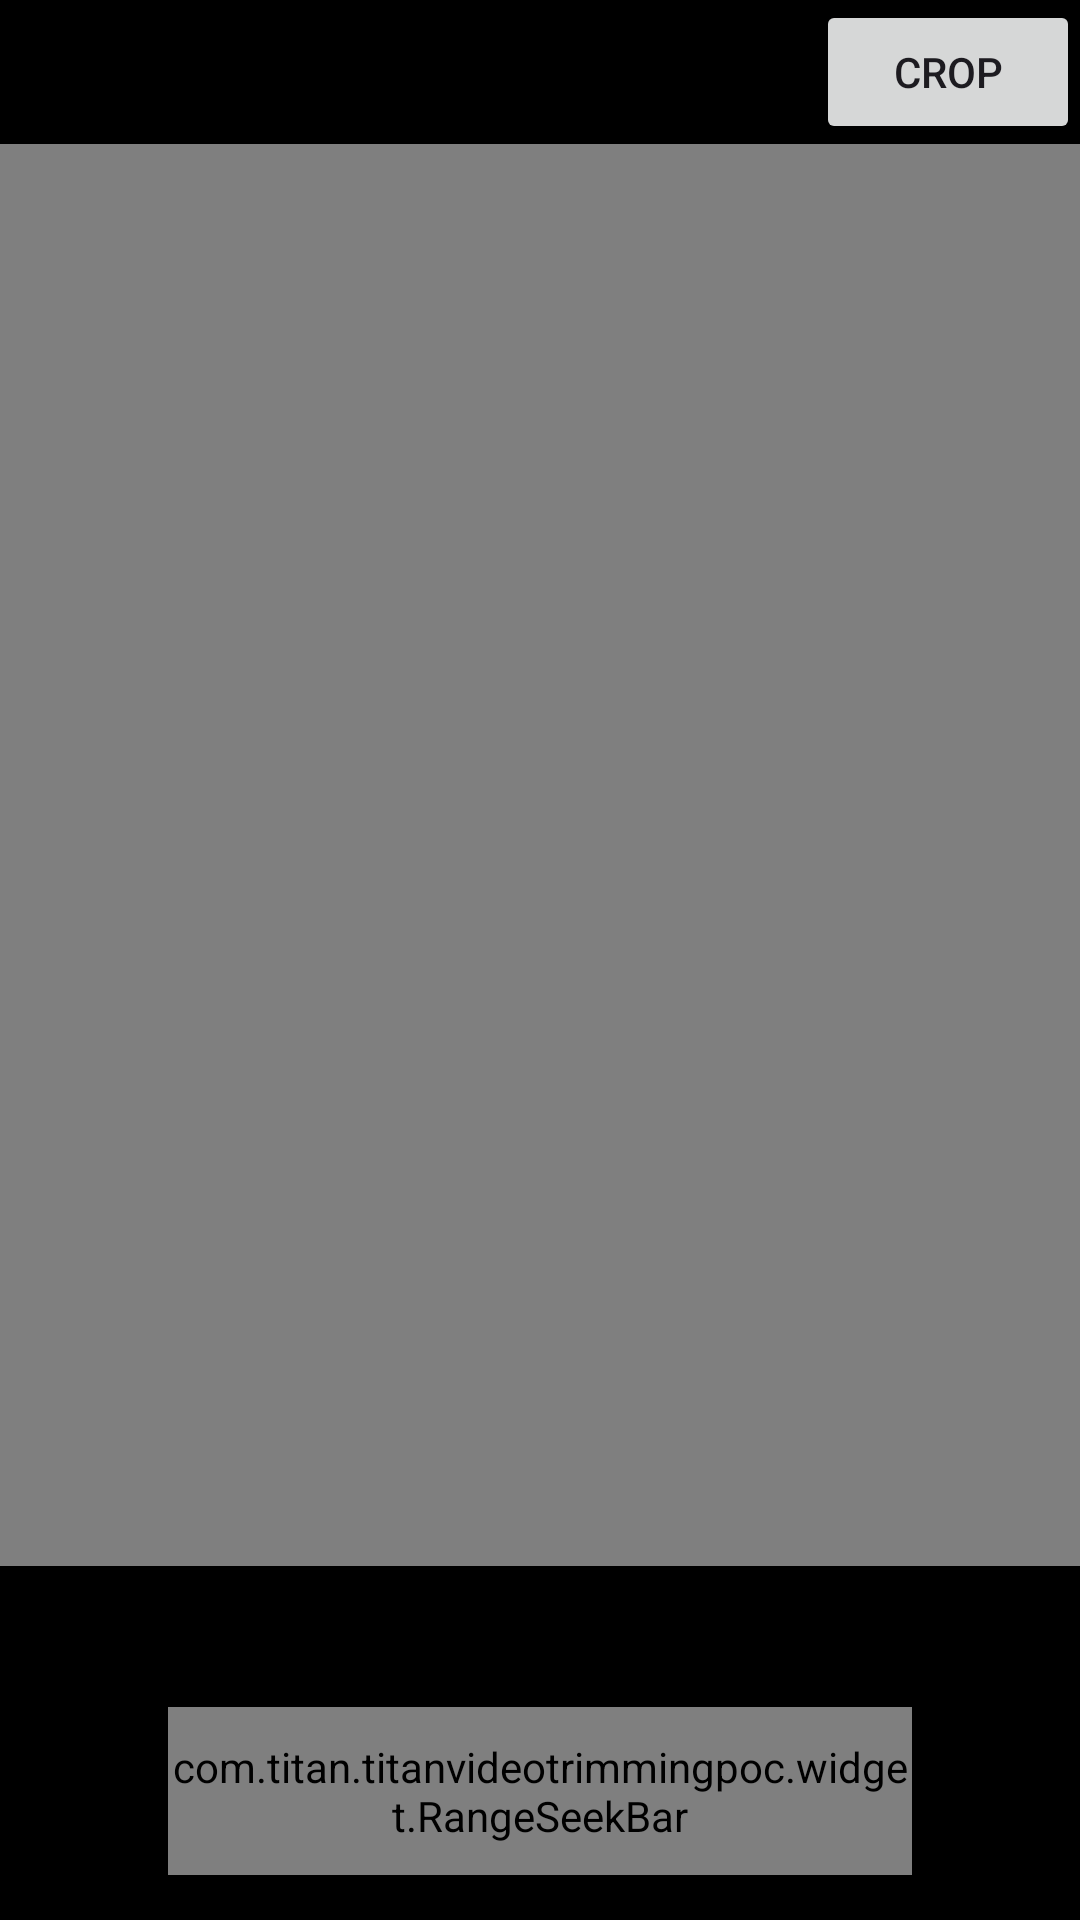

Android layout source for this screen:
<!-- AndroidManifest.xml: application theme Theme.TitanVideoTrimmingPoc -->
<!-- res/layout/fragment_second.xml -->
<?xml version="1.0" encoding="utf-8"?>
<LinearLayout xmlns:android="http://schemas.android.com/apk/res/android"
    android:layout_width="match_parent"
    android:layout_height="match_parent"
    android:background="@android:color/black"
    android:orientation="vertical">

    <Button
        android:id="@+id/crop_done"
        android:layout_width="wrap_content"
        android:layout_height="wrap_content"
        android:layout_gravity="right"
        android:text="Crop" />

    <RelativeLayout
        android:id="@+id/layout_surface_view"
        android:layout_width="match_parent"
        android:layout_height="0dp"
        android:layout_weight="1">

        <VideoView
            android:id="@+id/video_view"
            android:layout_width="wrap_content"
            android:layout_height="wrap_content"
            android:layout_centerInParent="true" />
    </RelativeLayout>

    <LinearLayout
        android:id="@+id/ll_trim_container"
        android:layout_width="match_parent"
        android:layout_height="wrap_content"
        android:layout_marginBottom="15dp"
        android:orientation="vertical">

        <TextView
            android:id="@+id/video_shoot_tip"
            android:layout_width="wrap_content"
            android:layout_height="22dp"
            android:layout_marginStart="56dp"
            android:layout_marginTop="16dp"
            android:layout_marginBottom="9dp"
            android:gravity="center"
            android:paddingLeft="5dp"
            android:paddingRight="5dp"
            android:textColor="@android:color/white"
            android:textSize="12sp" />

        <FrameLayout
            android:layout_width="match_parent"
            android:layout_height="56dp">

            <androidx.recyclerview.widget.RecyclerView
                android:id="@+id/rv_video_thumb"
                android:layout_width="match_parent"
                android:layout_height="match_parent"
                android:paddingStart="8dp"
                android:paddingEnd="8dp" />

            <LinearLayout
                android:layout_width="match_parent"
                android:layout_height="match_parent"
                android:orientation="horizontal">

                <View
                    android:layout_width="56dp"
                    android:layout_height="match_parent"
                    android:background="#66000000" />

                <com.titan.titanvideotrimmingpoc.widget.RangeSeekBar
                    android:id="@+id/seek_bar"
                    android:layout_width="0dp"
                    android:layout_height="match_parent"
                    android:layout_weight="1" />

                <View
                    android:layout_width="56dp"
                    android:layout_height="match_parent"
                    android:background="#66000000" />
            </LinearLayout>
        </FrameLayout>
    </LinearLayout>
</LinearLayout>
<!-- resources referenced by this layout -->
<resources>
  <style name="Theme.TitanVideoTrimmingPoc" parent="Base.Theme.TitanVideoTrimmingPoc" />
  <style name="Base.Theme.TitanVideoTrimmingPoc" parent="Theme.Material3.DayNight.NoActionBar">
          
          
      </style>
</resources>
